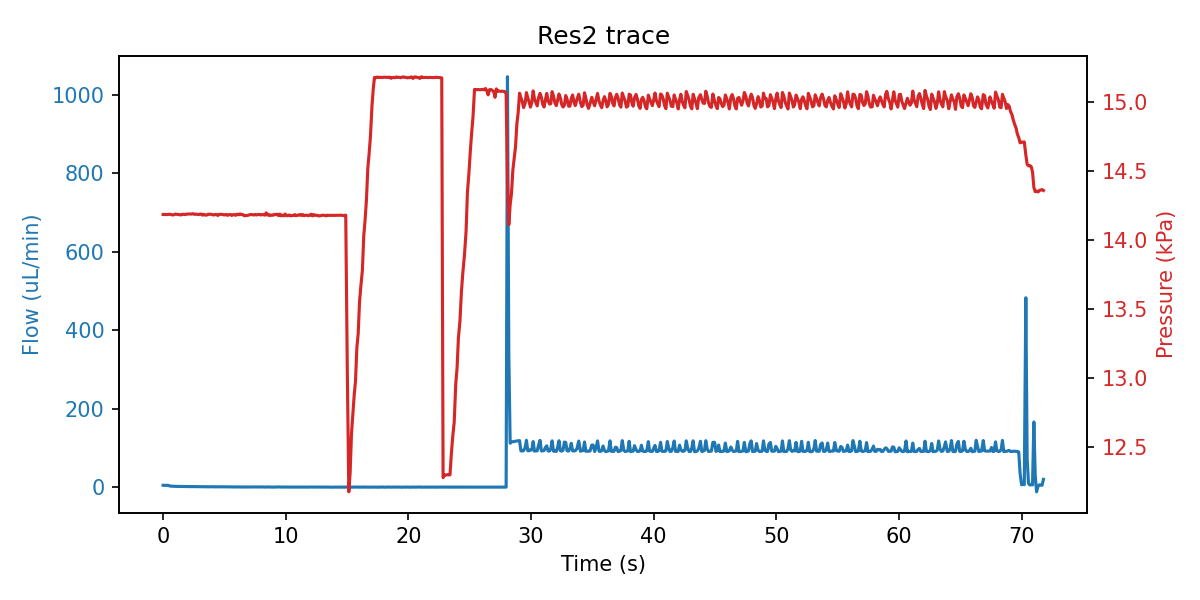

The data file committed next to this chart (first rows):
sep=; 
Time of day; Time (s); SF06_5: (); 4VM02: V1 state; V2 state; V3 state; V4 state; SPS_1: Volume (ul); 4AM01:  1:P15585 (kPa); 1:Comp. Temp (C); 
14:05:53; 0; 4.667; 3; 1; 1; 15; 2.537; 14.18; 21.11; 
14:05:53; 0.125; 4.400; 3; 1; 1; 15; 2.537; 14.18; 21.11; 
14:05:53; 0.235; 4.400; 3; 1; 5; 15; 2.537; 14.18; 21.11; 
14:05:53; 0.344; 4.667; 3; 1; 5; 15; 2.537; 14.18; 21.11; 
14:05:54; 0.453; 4.033; 3; 1; 5; 15; 2.537; 14.19; 21.11; 
14:05:54; 0.563; 2.700; 3; 1; 5; 15; 2.537; 14.19; 21.11; 
14:05:54; 0.672; 2.533; 7; 1; 2; 15; 2.537; 14.18; 21.11; 
14:05:54; 0.781; 2.067; 7; 1; 2; 15; 2.537; 14.18; 21.11; 
14:05:54; 0.891; 2.167; 7; 1; 2; 15; 2.537; 14.18; 21.11; 
14:05:54; 1; 1.933; 7; 1; 2; 15; 2.537; 14.19; 21.11; 
14:05:54; 1.11; 1.833; 7; 1; 2; 15; 2.537; 14.19; 21.11; 
14:05:54; 1.219; 1.800; 7; 1; 2; 15; 2.537; 14.18; 21.11; 
14:05:54; 1.328; 1.767; 7; 1; 2; 15; 2.537; 14.18; 21.11; 
14:05:55; 1.438; 1.633; 7; 1; 2; 15; 2.537; 14.18; 21.11; 
14:05:55; 1.563; 1.700; 1; 1; 2; 15; 2.534; 14.19; 21.11; 
14:05:55; 1.672; 1.667; 1; 1; 2; 15; 2.537; 14.19; 21.11; 
14:05:55; 1.781; 1.633; 1; 1; 2; 15; 2.537; 14.18; 21.11; 
14:05:55; 1.891; 1.400; 1; 1; 2; 15; 2.537; 14.19; 21.11; 
14:05:55; 2; 1.333; 1; 1; 2; 15; 2.537; 14.19; 21.11; 
14:05:55; 2.11; 1.333; 1; 1; 2; 15; 2.537; 14.19; 21.11; 
14:05:55; 2.219; 1.133; 1; 1; 2; 15; 2.537; 14.19; 21.11; 
14:05:55; 2.328; 1.367; 1; 1; 2; 15; 2.435; 14.19; 21.11; 
14:05:56; 2.438; 1.300; 1; 1; 2; 15; 2.534; 14.19; 21.11; 
14:05:56; 2.563; 1.033; 1; 1; 2; 15; 3.488; 14.19; 21.11; 
14:05:56; 2.672; 1.200; 1; 1; 2; 15; 4.228; 14.19; 21.11; 
14:05:56; 2.781; 1.300; 1; 1; 2; 15; 6.022; 14.19; 21.11; 
14:05:56; 2.891; 1.033; 1; 1; 2; 15; 6.765; 14.18; 21.11; 
14:05:56; 3; 1.200; 1; 1; 2; 15; 7.399; 14.19; 21.11; 
14:05:56; 3.11; 1.167; 1; 1; 2; 15; 8.351; 14.19; 21.11; 
14:05:56; 3.219; 1.000; 1; 1; 2; 15; 9.831; 14.18; 21.11; 
14:05:56; 3.328; 1.067; 1; 1; 2; 15; 10.68; 14.19; 21.11; 
14:05:57; 3.453; 0.933; 1; 1; 2; 15; 11.39; 14.18; 21.11; 
14:05:57; 3.563; 0.900; 1; 1; 2; 15; 12.9; 14.18; 21.11; 
14:05:57; 3.672; 0.967; 1; 1; 2; 15; 13.74; 14.19; 21.11; 
14:05:57; 3.781; 0.833; 1; 1; 2; 15; 14.67; 14.19; 21.11; 
14:05:57; 3.891; 0.800; 1; 1; 2; 15; 15.22; 14.19; 21.11; 
14:05:57; 4; 1.100; 1; 1; 2; 15; 17.02; 14.18; 21.11; 
14:05:57; 4.11; 0.733; 1; 1; 2; 15; 17.66; 14.18; 21.11; 
14:05:57; 4.219; 0.700; 1; 1; 2; 15; 18.39; 14.18; 21.11; 
14:05:57; 4.344; 0.667; 1; 1; 2; 15; 20.16; 14.18; 21.11; 
14:05:58; 4.469; 0.767; 1; 1; 2; 15; 21.35; 14.18; 21.11; 
14:05:58; 4.578; 0.733; 1; 1; 2; 15; 23.15; 14.19; 21.11; 
14:05:58; 4.719; 0.700; 1; 1; 2; 15; 26.43; 14.19; 21.11; 
14:05:58; 4.86; 0.767; 1; 1; 2; 15; 27.27; 14.18; 21.11; 
14:05:58; 4.985; 0.767; 1; 1; 2; 15; 28.01; 14.18; 21.11; 
14:05:58; 5.11; 0.500; 1; 1; 2; 15; 29.7; 14.18; 21.11; 
14:05:58; 5.25; 0.600; 1; 1; 2; 15; 30.34; 14.18; 21.11; 
14:05:59; 5.36; 0.633; 1; 1; 2; 15; 31.52; 14.18; 21.11; 
14:05:59; 5.485; 0.600; 1; 1; 2; 15; 32.03; 14.18; 21.11; 
14:05:59; 5.594; 0.533; 1; 1; 2; 15; 32.87; 14.18; 21.11; 
14:05:59; 5.703; 0.333; 1; 1; 2; 15; 34.26; 14.18; 21.11; 
14:05:59; 5.813; 0.333; 1; 1; 2; 15; 34.98; 14.18; 21.11; 
14:05:59; 5.922; 0.433; 1; 1; 2; 15; 35.62; 14.18; 21.11; 
14:05:59; 6.047; 0.633; 1; 1; 2; 15; 36.11; 14.19; 21.11; 
14:05:59; 6.156; 0.500; 1; 1; 2; 15; 37.84; 14.18; 21.11; 
14:05:59; 6.266; 0.333; 1; 1; 2; 15; 38.27; 14.19; 21.11; 
14:06:00; 6.391; 0.267; 1; 1; 2; 15; 39.64; 14.18; 21.11; 
14:06:00; 6.5; 0.233; 1; 1; 2; 15; 40.17; 14.18; 21.11; 
14:06:00; 6.61; 0.333; 1; 1; 2; 15; 41.65; 14.18; 21.11; 
... 579 more rows
